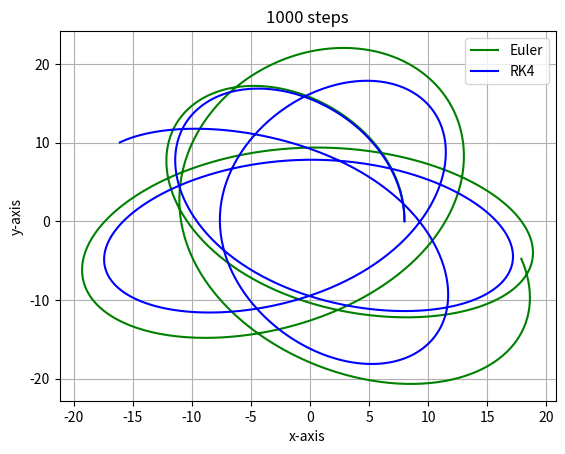

Write the Python code that produced this figure.
# This exercise pretends to recreate the 'Orbit of Planets' pdf


import numpy as np
import matplotlib.pyplot as plt

# =================================================================
# ============= INITIAL CONDITION =================================
# =================================================================

# ------------- UNITS ------------
G = 4.302e-6 # Gravitatonal constant in units kpc(km/s)2Msun-1
#G = 6.6708e-8 # Gravitatonal constant in CGS units [cm^3/g/s^2,]


msun = 1.98892e33 # Msol[grams]
kpc_cm = 3.085678e21 # kpc[cm]
kpc_km = 3.085678e16 #kpc[km]
yr = 31557600. # s
tint = 9.8e8 #yr
kms = 1.e5 #cm/s

# Its important to know that all of this units determines the internal unit of time:
# one internal time unit corresponding to 9.8e8 yr.

# -------------------------------

N = 1000

t0 = 0.
tf = 2.#*tint#*yr # internal units corresponding to 18.6e8yr

dt = (tf-t0)/N

r0 = 8.#*kpc_cm #kpc
phi0 = 0.
vphi = 200.#*kms #km/s

Rs = 20.#*kpc_cm
rho0 = 5932371.#*msun/(kpc_cm**3)
#mcenter = 5.e10#*msun #Msun # EL FALLO ESTA AQUI, TIENES QUE CALCULAR LA MASA DENTRO DEL RADIO DEL SOL, ESTO ES SOLO UNA ESTIMACION, CALCULALA EN CONDICIONES


x = np.zeros(N)
x[0] = r0*np.cos(phi0)

y = np.zeros(N)
y[0] = r0*np.sin(phi0)

z = np.zeros(N)
z[0] = 0.



#vphi = np.sqrt(G*m[0]/a0) # au/year, initial velocity
vx = np.zeros(N)
vx[0] = -vphi*np.sin(phi0)
vy = np.zeros(N)
vy[0] = vphi*np.cos(phi0)
vz = np.zeros(N)
vz[0] = 0.





# =======================================================
# ========== DERIVATION METHODS =========================
# =======================================================

def Euler(c,v,fc,fv,h):
    return c + fc(v)*h, v + fv(c)*h
    
def RK2(c,v,fc,fv,h):
    cmid = c + 0.5*fc(v)*h
    vmid = v + 0.5*fv(c)*h
    return c + fc(vmid)*h, v + fv(cmid)*h

def RK4(c,v,fc,fv,h):
    k1_c = fc(v)
    k1_v = fv(c)
    k2_c = fc(v + k1_v*h*0.5) # Tienes que ponerlo todo con las mismas dimensiones
    k2_v = fv(c + k1_c*h*0.5)
    k3_c = fc(v + k2_v*h*0.5)
    k3_v = fv(c + k2_c*h*0.5)
    k4_c = fc(v + k3_v*h)
    k4_v = fv(c + k3_c*h)
    return c + h/6. * (k1_c+2.*k2_c+2.*k3_c+k4_c), v + h/6. * (k1_v+2.*k2_v+2.*k3_v+k4_v)
# Euler
def fcoord(vel):
    return vel


def fvel(r):
    return - (G*mcenter/(np.sqrt(r[0]**2+r[1]**2+r[2]**2)**3.))*r


#def fvel(r):
#    ind = np.arange(len(m))
#    dr = r-coord[ind !=j,i]
#    return -G*np.sum((m[m!=m[j]]/(np.sqrt(dr[:,0]**2.+dr[:,1]**2.+dr[:,2]**2.)**3.))*dr.T,axis=1)


coorde = np.array((x,y,z))
vele = np.array((vx,vy,vz))

coordrk4 = np.array((x,y,z))
velrk4 = np.array((vx,vy,vz))
for i in range(N-1): 
#    for j in range(len(m)): # Esto solo funciona para coord.T, vel.T
    Rmaxe = np.sqrt(np.sum(coorde[:,i]**2))
    Rmaxrk4 = np.sqrt(np.sum(coordrk4[:,i]**2))
    mcenter = 4.*np.pi*rho0*(Rs**3.)*(np.log((Rs+Rmaxe)/Rs)-(Rmaxe/(Rs+Rmaxe)))
    coorde[:,i+1],vele[:,i+1] = Euler(coorde[:,i],vele[:,i],fcoord,fvel,dt)
    mcenter = 4.*np.pi*rho0*(Rs**3.)*(np.log((Rs+Rmaxrk4)/Rs)-(Rmaxrk4/(Rs+Rmaxrk4)))
    coordrk4[:,i+1],velrk4[:,i+1] = RK4(coordrk4[:,i],velrk4[:,i],fcoord,fvel,dt)        
#    coord[0] = np.zeros((N,3)) # Es importante poner esto a la hora de resolver el sistema porque sino estas restando en fvel con nan y no se resuelven las orbitas


# ================= PLOTS ==================

plt.ion()
plt.close('all')

#plt.plot(coord[0,:,0],coord[0,:,1],'x')
#for n in range(len(m-1)):
plt.plot(coorde[0],coorde[1],'g',label='Euler')
plt.plot(coordrk4[0],coordrk4[1],'b',label='RK4')
plt.legend()
plt.grid()
plt.xlabel('x-axis')
plt.ylabel('y-axis')
plt.title(str(N)+' steps')
plt.savefig(str(N)+'steps.png')






